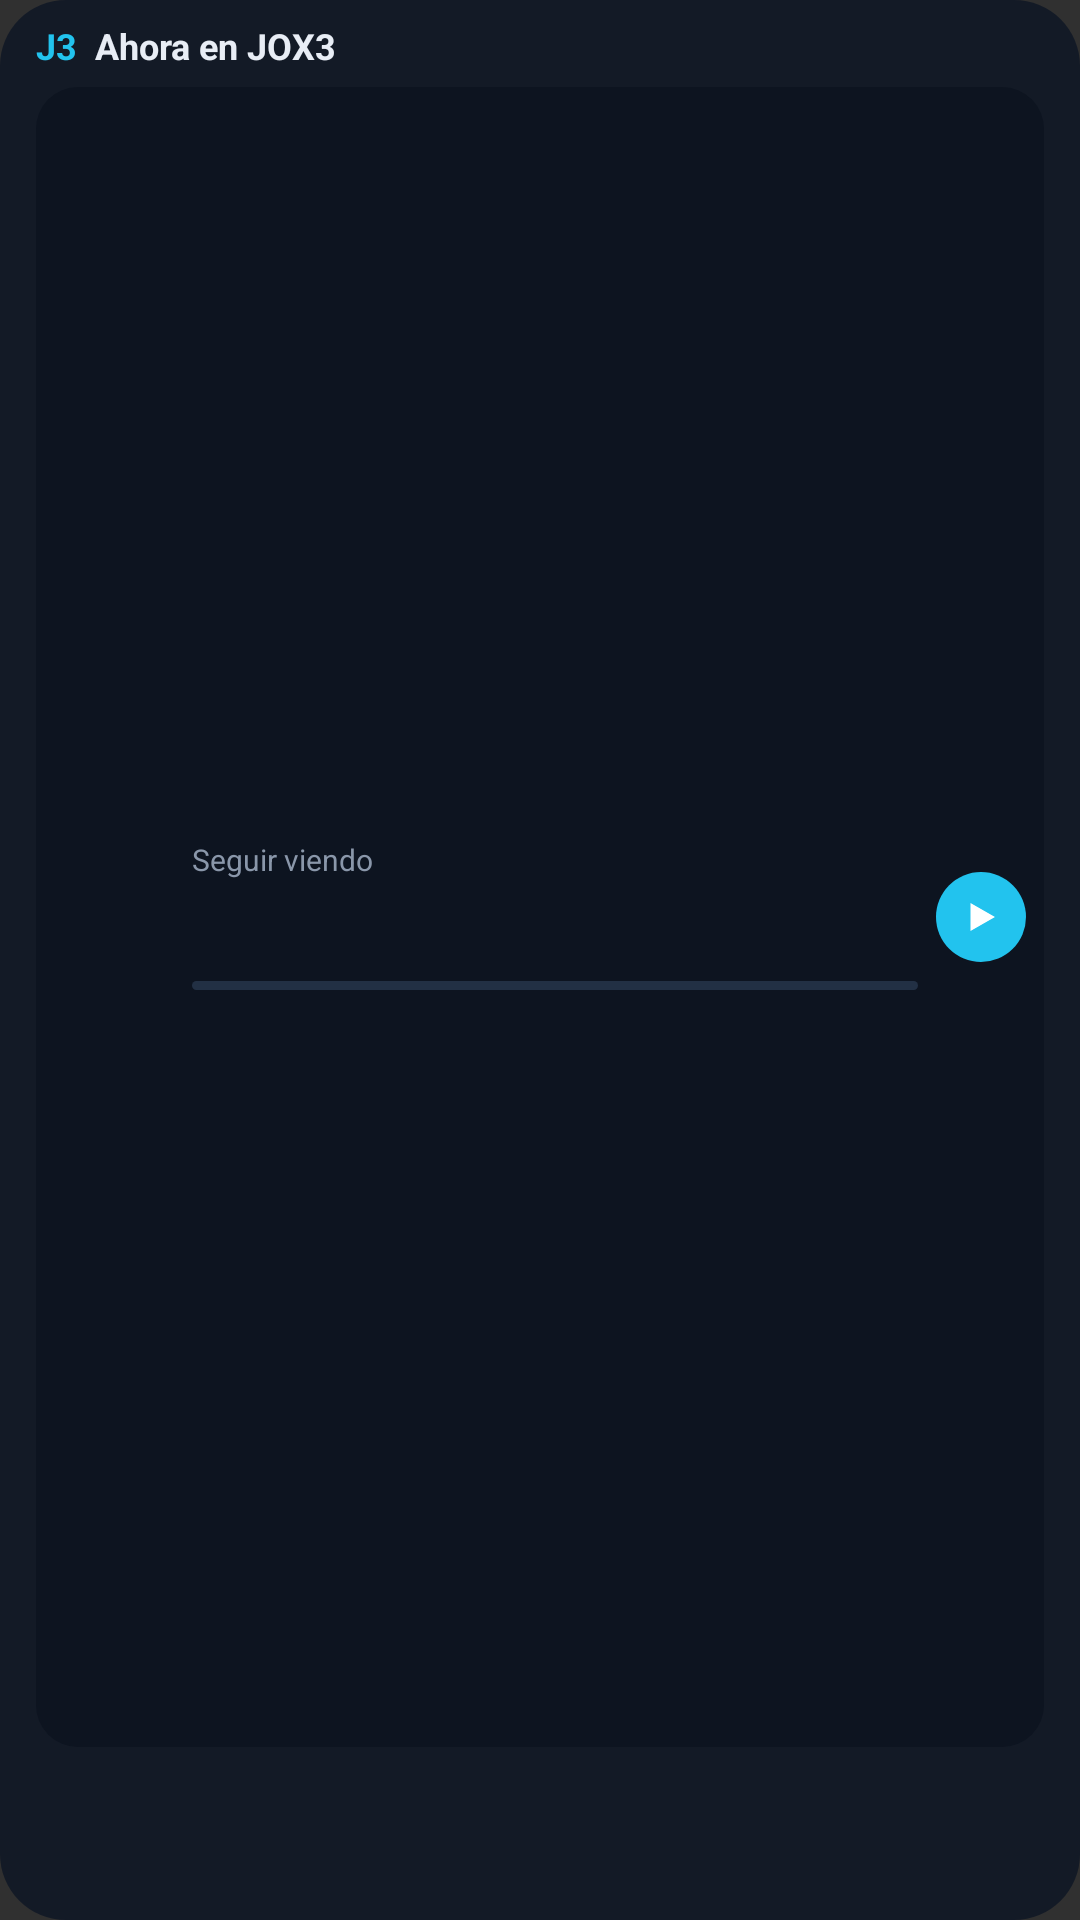

Produce the Android XML layout that renders to this screen, including the resource entries it uses.
<!-- AndroidManifest.xml: application theme Theme.AppCompat.NoActionBar -->
<!-- res/layout/widget_home.xml -->
<?xml version="1.0" encoding="utf-8"?>
<LinearLayout xmlns:android="http://schemas.android.com/apk/res/android"
    android:id="@+id/w_root" android:layout_width="match_parent" android:layout_height="match_parent"
    android:background="@drawable/widget_bg" android:orientation="vertical"
    android:paddingStart="12dp" android:paddingEnd="12dp" android:paddingTop="9dp" android:paddingBottom="8dp">

    <LinearLayout android:layout_width="match_parent" android:layout_height="wrap_content"
        android:gravity="center_vertical" android:orientation="horizontal">
        <TextView android:layout_width="wrap_content" android:layout_height="wrap_content" android:includeFontPadding="false"
            android:text="J3" android:textColor="#FF22C3EE" android:textSize="12sp" android:textStyle="bold" />
        <TextView android:layout_width="0dp" android:layout_height="wrap_content" android:layout_weight="1"
            android:layout_marginStart="6dp" android:includeFontPadding="false" android:text="@string/widget_home_title"
            android:textColor="#FFE8EDF5" android:textSize="12sp" android:textStyle="bold" />
        <TextView android:id="@+id/w_profile" android:layout_width="wrap_content" android:layout_height="wrap_content"
            android:includeFontPadding="false" android:maxLines="1" android:maxWidth="120dp" android:ellipsize="end"
            android:textColor="#FF8A97AA" android:textSize="10sp" />
    </LinearLayout>

    <LinearLayout android:id="@+id/w_resume" android:layout_width="match_parent" android:layout_height="0dp"
        android:layout_weight="1" android:layout_marginTop="6dp" android:minHeight="40dp"
        android:background="@drawable/widget_card" android:gravity="center_vertical"
        android:orientation="horizontal" android:paddingStart="6dp" android:paddingEnd="6dp" android:paddingTop="5dp" android:paddingBottom="5dp">
        <ImageView android:id="@+id/w_poster" android:layout_width="38dp" android:layout_height="match_parent"
            android:maxHeight="54dp" android:adjustViewBounds="true" android:scaleType="fitCenter" android:contentDescription="@null" />
        <LinearLayout android:layout_width="0dp" android:layout_height="wrap_content" android:layout_weight="1"
            android:layout_marginStart="8dp" android:orientation="vertical">
            <TextView android:id="@+id/w_label" android:layout_width="wrap_content" android:layout_height="wrap_content"
                android:includeFontPadding="false" android:text="@string/widget_continue" android:textColor="#FF8A97AA" android:textSize="10sp" />
            <TextView android:id="@+id/w_title" android:layout_width="match_parent" android:layout_height="wrap_content"
                android:includeFontPadding="false" android:layout_marginTop="1dp"
                android:maxLines="1" android:ellipsize="end" android:textColor="#FFE8EDF5" android:textSize="13sp" android:textStyle="bold" />
            <TextView android:id="@+id/w_sub" android:layout_width="match_parent" android:layout_height="wrap_content"
                android:includeFontPadding="false" android:layout_marginTop="1dp"
                android:maxLines="1" android:ellipsize="end" android:textColor="#FF8A97AA" android:textSize="11sp" />
            <ProgressBar android:id="@+id/w_progress" style="@android:style/Widget.ProgressBar.Horizontal"
                android:layout_width="match_parent" android:layout_height="3dp" android:layout_marginTop="4dp"
                android:max="1000" android:progressDrawable="@drawable/widget_progress" />
        </LinearLayout>
        <ImageView android:id="@+id/w_play" android:layout_width="30dp" android:layout_height="30dp"
            android:layout_marginStart="6dp" android:background="@drawable/widget_play" android:padding="8dp"
            android:src="@drawable/ic_play" android:contentDescription="@string/widget_continue" />
    </LinearLayout>

    <TextView android:id="@+id/w_empty" android:layout_width="match_parent" android:layout_height="0dp"
        android:layout_weight="1" android:layout_marginTop="6dp" android:background="@drawable/widget_card"
        android:gravity="center_vertical" android:maxLines="2" android:ellipsize="end" android:paddingStart="10dp" android:paddingEnd="10dp"
        android:text="@string/widget_empty" android:textColor="#FF8A97AA" android:textSize="11sp" android:visibility="gone" />

    <LinearLayout android:id="@+id/w_channels" android:layout_width="match_parent" android:layout_height="wrap_content"
        android:layout_marginTop="6dp" android:orientation="horizontal">
        <LinearLayout android:id="@+id/w_ch0" android:layout_width="0dp" android:layout_height="wrap_content"
            android:layout_weight="1" android:gravity="center_horizontal" android:orientation="vertical">
            <ImageView android:id="@+id/w_logo0" android:layout_width="30dp" android:layout_height="30dp"
                android:scaleType="fitCenter" android:contentDescription="@null" />
            <TextView android:id="@+id/w_now0" android:layout_width="match_parent" android:layout_height="wrap_content"
                android:layout_marginTop="2dp" android:gravity="center" android:maxLines="1" android:ellipsize="end"
                android:includeFontPadding="false" android:textColor="#FFB8C3D3" android:textSize="10sp" />
        </LinearLayout>
        <LinearLayout android:id="@+id/w_ch1" android:layout_width="0dp" android:layout_height="wrap_content"
            android:layout_weight="1" android:gravity="center_horizontal" android:orientation="vertical">
            <ImageView android:id="@+id/w_logo1" android:layout_width="30dp" android:layout_height="30dp"
                android:scaleType="fitCenter" android:contentDescription="@null" />
            <TextView android:id="@+id/w_now1" android:layout_width="match_parent" android:layout_height="wrap_content"
                android:layout_marginTop="2dp" android:gravity="center" android:maxLines="1" android:ellipsize="end"
                android:includeFontPadding="false" android:textColor="#FFB8C3D3" android:textSize="10sp" />
        </LinearLayout>
        <LinearLayout android:id="@+id/w_ch2" android:layout_width="0dp" android:layout_height="wrap_content"
            android:layout_weight="1" android:gravity="center_horizontal" android:orientation="vertical">
            <ImageView android:id="@+id/w_logo2" android:layout_width="30dp" android:layout_height="30dp"
                android:scaleType="fitCenter" android:contentDescription="@null" />
            <TextView android:id="@+id/w_now2" android:layout_width="match_parent" android:layout_height="wrap_content"
                android:layout_marginTop="2dp" android:gravity="center" android:maxLines="1" android:ellipsize="end"
                android:includeFontPadding="false" android:textColor="#FFB8C3D3" android:textSize="10sp" />
        </LinearLayout>
        <LinearLayout android:id="@+id/w_ch3" android:layout_width="0dp" android:layout_height="wrap_content"
            android:layout_weight="1" android:gravity="center_horizontal" android:orientation="vertical">
            <ImageView android:id="@+id/w_logo3" android:layout_width="30dp" android:layout_height="30dp"
                android:scaleType="fitCenter" android:contentDescription="@null" />
            <TextView android:id="@+id/w_now3" android:layout_width="match_parent" android:layout_height="wrap_content"
                android:layout_marginTop="2dp" android:gravity="center" android:maxLines="1" android:ellipsize="end"
                android:includeFontPadding="false" android:textColor="#FFB8C3D3" android:textSize="10sp" />
        </LinearLayout>
    </LinearLayout>
</LinearLayout>
<!-- resources referenced by this layout -->
<resources>
  <!-- drawable ic_play (drawable) -->
  <?xml version="1.0" encoding="utf-8"?>
  <vector xmlns:android="http://schemas.android.com/apk/res/android" android:width="24dp" android:height="24dp" android:viewportWidth="24" android:viewportHeight="24">
  <path android:pathData="M6,4l14,8L6,20z" android:fillColor="#FFFFFFFF"/>
  </vector>
  <!-- drawable widget_bg (drawable) -->
  <?xml version="1.0" encoding="utf-8"?>
  <shape xmlns:android="http://schemas.android.com/apk/res/android" android:shape="rectangle">
      <solid android:color="#F2121A26" />
      <corners android:radius="22dp" />
  </shape>
  <!-- drawable widget_card (drawable) -->
  <?xml version="1.0" encoding="utf-8"?>
  <shape xmlns:android="http://schemas.android.com/apk/res/android" android:shape="rectangle">
      <solid android:color="#FF0D1420" />
      <corners android:radius="14dp" />
  </shape>
  <!-- drawable widget_play (drawable) -->
  <?xml version="1.0" encoding="utf-8"?>
  <shape xmlns:android="http://schemas.android.com/apk/res/android" android:shape="oval">
      <solid android:color="#FF22C3EE" />
  </shape>
  <!-- drawable widget_progress (drawable) -->
  <?xml version="1.0" encoding="utf-8"?>
  <layer-list xmlns:android="http://schemas.android.com/apk/res/android">
      <item android:id="@android:id/background">
          <shape><solid android:color="#FF223044" /><corners android:radius="2dp" /></shape>
      </item>
      <item android:id="@android:id/progress">
          <clip><shape><solid android:color="#FF22C3EE" /><corners android:radius="2dp" /></shape></clip>
      </item>
  </layer-list>
  <string name="widget_continue">Seguir viendo</string>
  <string name="widget_empty">Abre JOX3 TV y mira algo para verlo aquí.</string>
  <string name="widget_home_title">Ahora en JOX3</string>
</resources>
